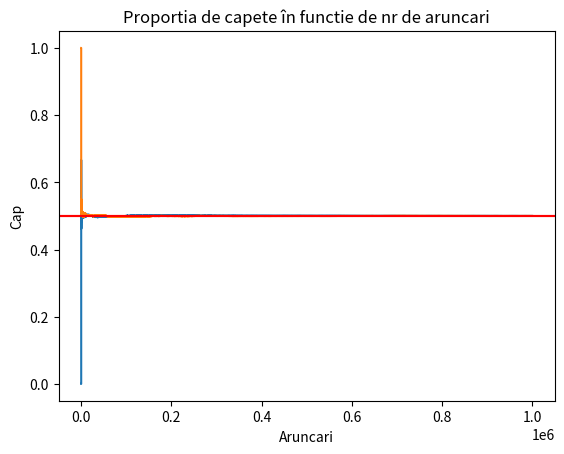

This chart was generated by the following Python code:
import numpy as np
import matplotlib.pyplot as plt
import time

# moneda echilibrata
def ban(aruncari):
    cap = 0
    raport_cp = []

    for i in range(1, aruncari + 1):
        x= np.random.random()
        if x < 0.5:
            cap+= 1
        raport_cp.append(cap / i)

    return cap, raport_cp
def ban1(aruncari):
    l=np.random.random(aruncari)
    l=l<0.5
    cap1=np.sum(l)
    l=np.cumsum(l)
    index=np.arange(1,aruncari+1)
    l=np.divide(l,index)
    return cap1,l
aruncari = 10**6
tic=time.perf_counter()
cap, raport_cp = ban(aruncari)
print(f"Din {aruncari} aruncari, moneda echilibrată a căzut de {cap} ori pe cap.")
toc=time.perf_counter()
print(toc-tic)

tic=time.perf_counter()
cap1,raport_cp1=ban1(aruncari)
toc=time.perf_counter()
print(f"Din {aruncari} aruncari, moneda echilibrata a căzut de {cap1} ori pe cap.")
print(toc-tic)



plt.plot(range(1, aruncari + 1), raport_cp)
plt.axhline(y=0.5, color='r')
plt.title('Proportia de capete în functie de nr de aruncari')
plt.xlabel('Aruncari')
plt.ylabel('Cap')
plt.show()


plt.plot(range(1, aruncari + 1), raport_cp1)
plt.axhline(y=0.5, color='r')
plt.title('Proportia de capete în functie de nr de aruncari')
plt.xlabel('Aruncari')
plt.ylabel('Cap')
plt.show()